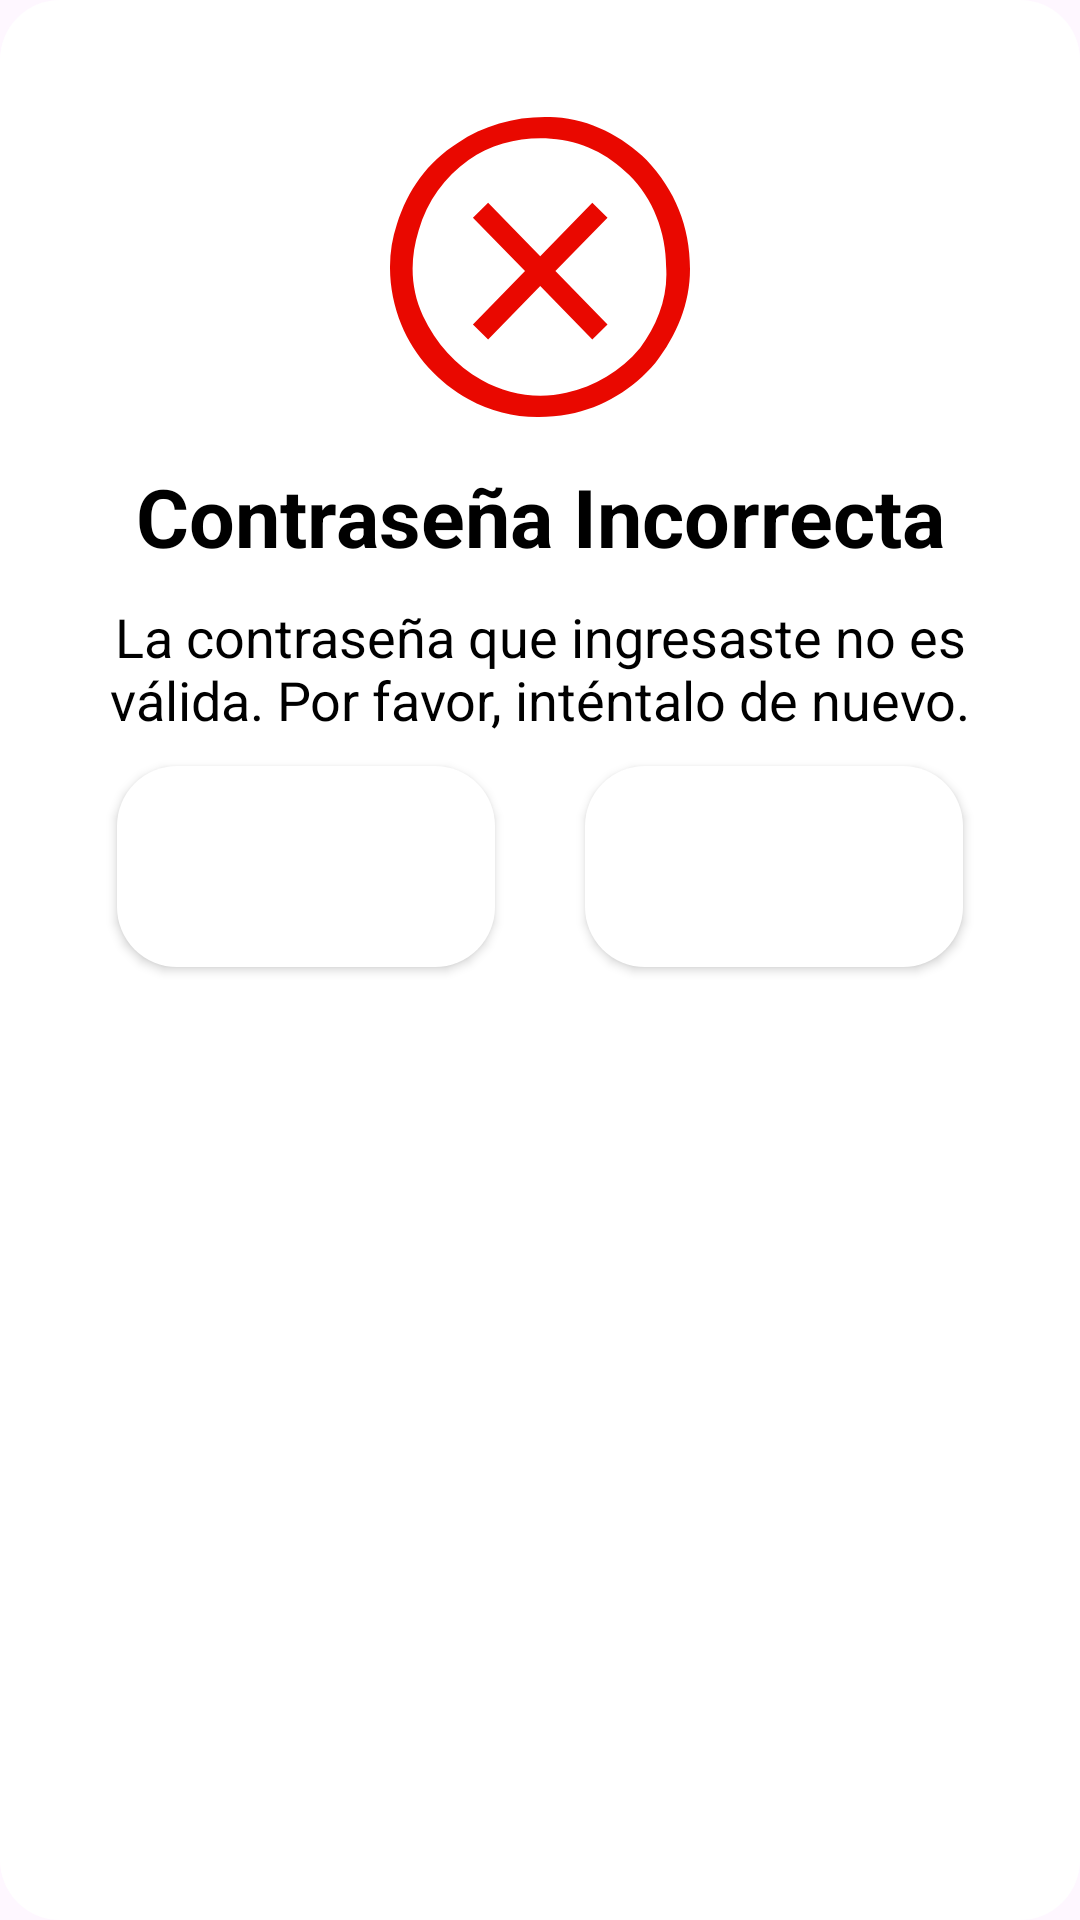

Here is an Android app screen rendered from its layout file. Give the layout XML and the strings, colors and styles it references.
<!-- AndroidManifest.xml: application theme Theme.SIGEVA -->
<!-- res/layout/alert_dialog_general.xml -->
<?xml version="1.0" encoding="utf-8"?>
<LinearLayout xmlns:android="http://schemas.android.com/apk/res/android"
    android:layout_width="350dp"
    xmlns:app="http://schemas.android.com/apk/res-auto"
    android:orientation="vertical"
    android:layout_gravity="center"
    android:background="@drawable/background_modal"
    android:layout_height="wrap_content">


    <ImageView
        android:layout_width="100dp"
        android:layout_height="100dp"
        android:src="@drawable/wrong_icon_modal"
        android:layout_gravity="center"
        android:id="@+id/imagenModalGeneral"
        android:layout_marginTop="15dp"
        />

    <TextView
        android:layout_width="match_parent"
        android:layout_height="wrap_content"
        android:text="Contraseña Incorrecta"
        android:textColor="@color/black"
        android:layout_marginHorizontal="10dp"
        android:id="@+id/titleModalGeneral"
        android:textAlignment="center"
        android:layout_marginTop="15dp"
        android:textSize="27sp"
        android:textStyle="bold"
        />

    <TextView
        android:layout_width="match_parent"
        android:layout_height="wrap_content"
        android:text="La contraseña que ingresaste no es válida. Por favor, inténtalo de nuevo."
        android:textSize="18sp"
        android:textAlignment="center"
        android:textColor="@color/black"
        android:layout_marginTop="10dp"
        android:id="@+id/descriptionModalGeneral"
        android:layout_marginHorizontal="10dp"
        />


   <LinearLayout
       android:layout_width="match_parent"
       android:layout_height="wrap_content"
       android:orientation="horizontal"
       >

       <Button
           android:layout_width="25dp"
           android:layout_height="wrap_content"
           android:layout_weight="1"
           android:text="Cancelar"
           android:background="@drawable/background_modal"
           app:backgroundTint="@color/red"
           android:layout_marginVertical="10dp"
           android:id="@+id/btnModalCancelar"
           android:textColor="@color/white"
           android:layout_marginHorizontal="15dp"
           />

       <Button
           android:layout_width="25dp"
           android:layout_weight="1"
           android:layout_height="wrap_content"
           android:text="Aceptar"
           android:background="@drawable/background_modal"
           android:textColor="@color/white"
           app:backgroundTint="@color/secondary_color"
           android:layout_marginVertical="10dp"
           android:id="@+id/btnModalAceptar"
           android:layout_marginHorizontal="15dp"
           />
   </LinearLayout>





</LinearLayout>
<!-- resources referenced by this layout -->
<resources>
  <color name="black">#FF000000</color>
  <color name="secondary_color">#FFFFFFFF</color>
  <color name="white">#FFFFFFFF</color>
  <!-- drawable background_modal (drawable) -->
  <?xml version="1.0" encoding="utf-8"?>
  <shape xmlns:android="http://schemas.android.com/apk/res/android"
      android:shape="rectangle">
      <solid android:color="@android:color/white" />
      <corners android:radius="20dp" />
      <padding
          android:left="24dp"
          android:top="24dp"
          android:right="24dp"
          android:bottom="24dp" />
  </shape>
  <!-- drawable wrong_icon_modal (drawable) -->
  <vector xmlns:android="http://schemas.android.com/apk/res/android"
      android:width="103dp"
      android:height="103dp"
      android:viewportWidth="103"
      android:viewportHeight="103">
    <path
        android:pathData="M56.79,0.11C68.72,0.84 79.9,6.71 88.09,14.77C97.78,25.04 103,37.5 103,52.17C103,63.9 98.53,74.9 91.08,84.43C83.62,93.23 73.19,99.83 61.26,102.03C49.34,104.23 37.41,102.76 26.98,96.9C16.55,91.03 8.35,82.23 3.88,71.23C-0.6,60.23 -1.34,47.77 2.39,36.77C6.11,25.04 12.82,15.51 23.25,8.91C32.94,2.31 44.87,-0.62 56.79,0.11ZM60.52,94.7C70.21,92.5 79.15,87.36 85.86,79.3C91.82,71.23 95.55,61.7 94.8,51.44C94.8,39.7 90.33,27.97 82.13,19.91C74.68,12.57 65.74,8.18 55.3,7.44C45.61,6.71 35.18,8.91 26.98,14.77C18.78,20.64 12.82,28.71 9.84,38.97C6.86,48.5 6.86,58.77 11.33,68.3C15.8,77.83 22.51,85.16 31.45,90.3C40.4,95.43 50.83,96.9 60.52,94.7ZM51.58,47.77L69.46,29.44L74.68,34.57L56.79,52.9L74.68,71.23L69.46,76.37L51.58,58.04L33.69,76.37L28.47,71.23L46.36,52.9L28.47,34.57L33.69,29.44L51.58,47.77Z"
        android:fillColor="#E90800"
        android:fillType="evenOdd"/>
  </vector>
  <style name="Theme.SIGEVA" parent="Base.Theme.SIGEVA" />
  <style name="Base.Theme.SIGEVA" parent="Theme.Material3.DayNight.NoActionBar">
          
          
      </style>
</resources>
